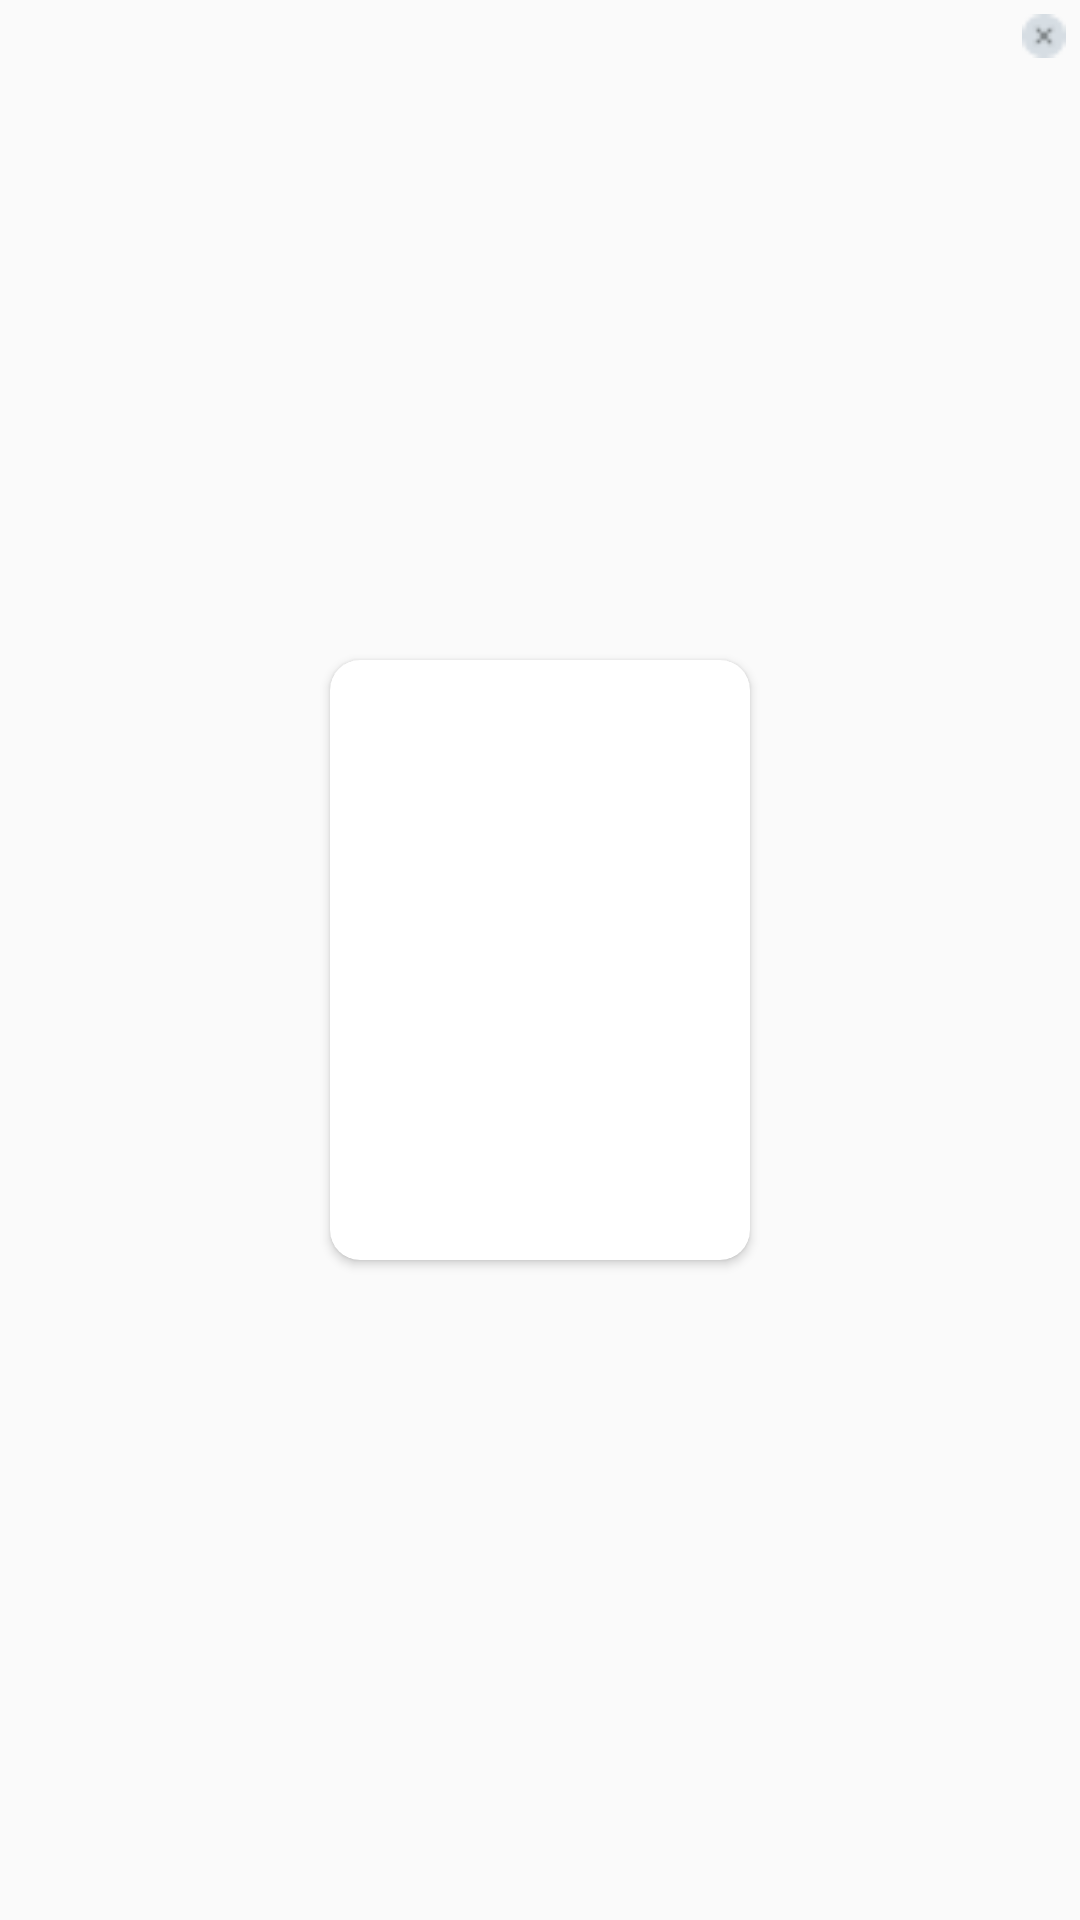

This screen was rendered from an Android layout file. Write that file and the resources it references.
<!-- AndroidManifest.xml: application theme Theme.MovieCatalogProject -->
<!-- res/layout/favourites_item.xml -->
<?xml version="1.0" encoding="utf-8"?>
<androidx.constraintlayout.widget.ConstraintLayout xmlns:android="http://schemas.android.com/apk/res/android"
    xmlns:app="http://schemas.android.com/apk/res-auto"
    xmlns:tools="http://schemas.android.com/tools"
    android:layout_width="wrap_content"
    android:layout_height="wrap_content"
    android:layout_marginTop="@dimen/favourite_movie_margin"
    android:layout_marginEnd="@dimen/favourite_movie_margin"
    android:layout_marginBottom="@dimen/favourite_movie_margin"
    android:clickable="true">

    <androidx.cardview.widget.CardView
        android:layout_width="wrap_content"
        android:layout_height="wrap_content"
        app:cardCornerRadius="10dp"
        app:layout_constraintBottom_toBottomOf="parent"
        app:layout_constraintEnd_toEndOf="parent"
        app:layout_constraintStart_toStartOf="parent"
        app:layout_constraintTop_toTopOf="parent">

        <ImageView
            android:id="@+id/filmImageView"
            android:layout_width="140dp"
            android:layout_height="200dp"
            android:scaleType="fitXY"
            android:contentDescription="@string/favourites_content_description"
            app:layout_constraintBottom_toBottomOf="parent"
            app:layout_constraintEnd_toEndOf="parent"
            app:layout_constraintStart_toStartOf="parent"
            app:layout_constraintTop_toTopOf="parent"
            tools:src="@drawable/default_movie_poster" />

    </androidx.cardview.widget.CardView>

    <ImageButton
        android:id="@+id/closeButton"
        android:layout_width="wrap_content"
        android:layout_height="wrap_content"
        android:layout_marginTop="8dp"
        android:layout_marginEnd="8dp"
        android:background="@color/transparent"
        android:contentDescription="@string/close_button_content_description"
        android:scaleType="center"
        android:scaleX="1.8"
        android:scaleY="1.8"
        android:translationZ="@dimen/second_layer_translation"
        app:layout_constraintEnd_toEndOf="parent"
        app:layout_constraintTop_toTopOf="parent"
        app:srcCompat="@drawable/favourites_close_button_image"
        tools:ignore="SpeakableTextPresentCheck,TouchTargetSizeCheck,ImageContrastCheck" />

</androidx.constraintlayout.widget.ConstraintLayout>
<!-- resources referenced by this layout -->
<resources>
  <color name="transparent">#00FFFFFF</color>
  <dimen name="favourite_movie_margin">5dp</dimen>
  <dimen name="second_layer_translation">10dp</dimen>
  <!-- drawable default_movie_poster: png bitmap (drawable-mdpi, 587 bytes) -->
  <!-- drawable favourites_close_button_image: png bitmap (drawable-hdpi, 232 bytes) -->
  <string name="close_button_content_description">remove from favourites</string>
  <string name="favourites_content_description">this is a film from favourites</string>
  <style name="Theme.MovieCatalogProject" parent="Theme.AppCompat.DayNight.NoActionBar">
          
          <item name="colorPrimary">@color/purple_500</item>
          <item name="colorPrimaryVariant">@color/purple_700</item>
          <item name="colorOnPrimary">@color/white</item>
          
          <item name="colorSecondary">@color/teal_200</item>
          <item name="colorSecondaryVariant">@color/teal_700</item>
          <item name="colorOnSecondary">@color/black</item>
          
          <item name="android:statusBarColor">@color/background_color</item>
  
          <item name="colorControlNormal">@color/white</item>
          
      </style>
  <color name="purple_500">#FF6200EE</color>
  <color name="purple_700">#FF3700B3</color>
  <color name="white">#FFFFFFFF</color>
  <color name="teal_200">#FF03DAC5</color>
  <color name="teal_700">#FF018786</color>
  <color name="black">#FF000000</color>
  <color name="background_color">#150D0B</color>
</resources>
